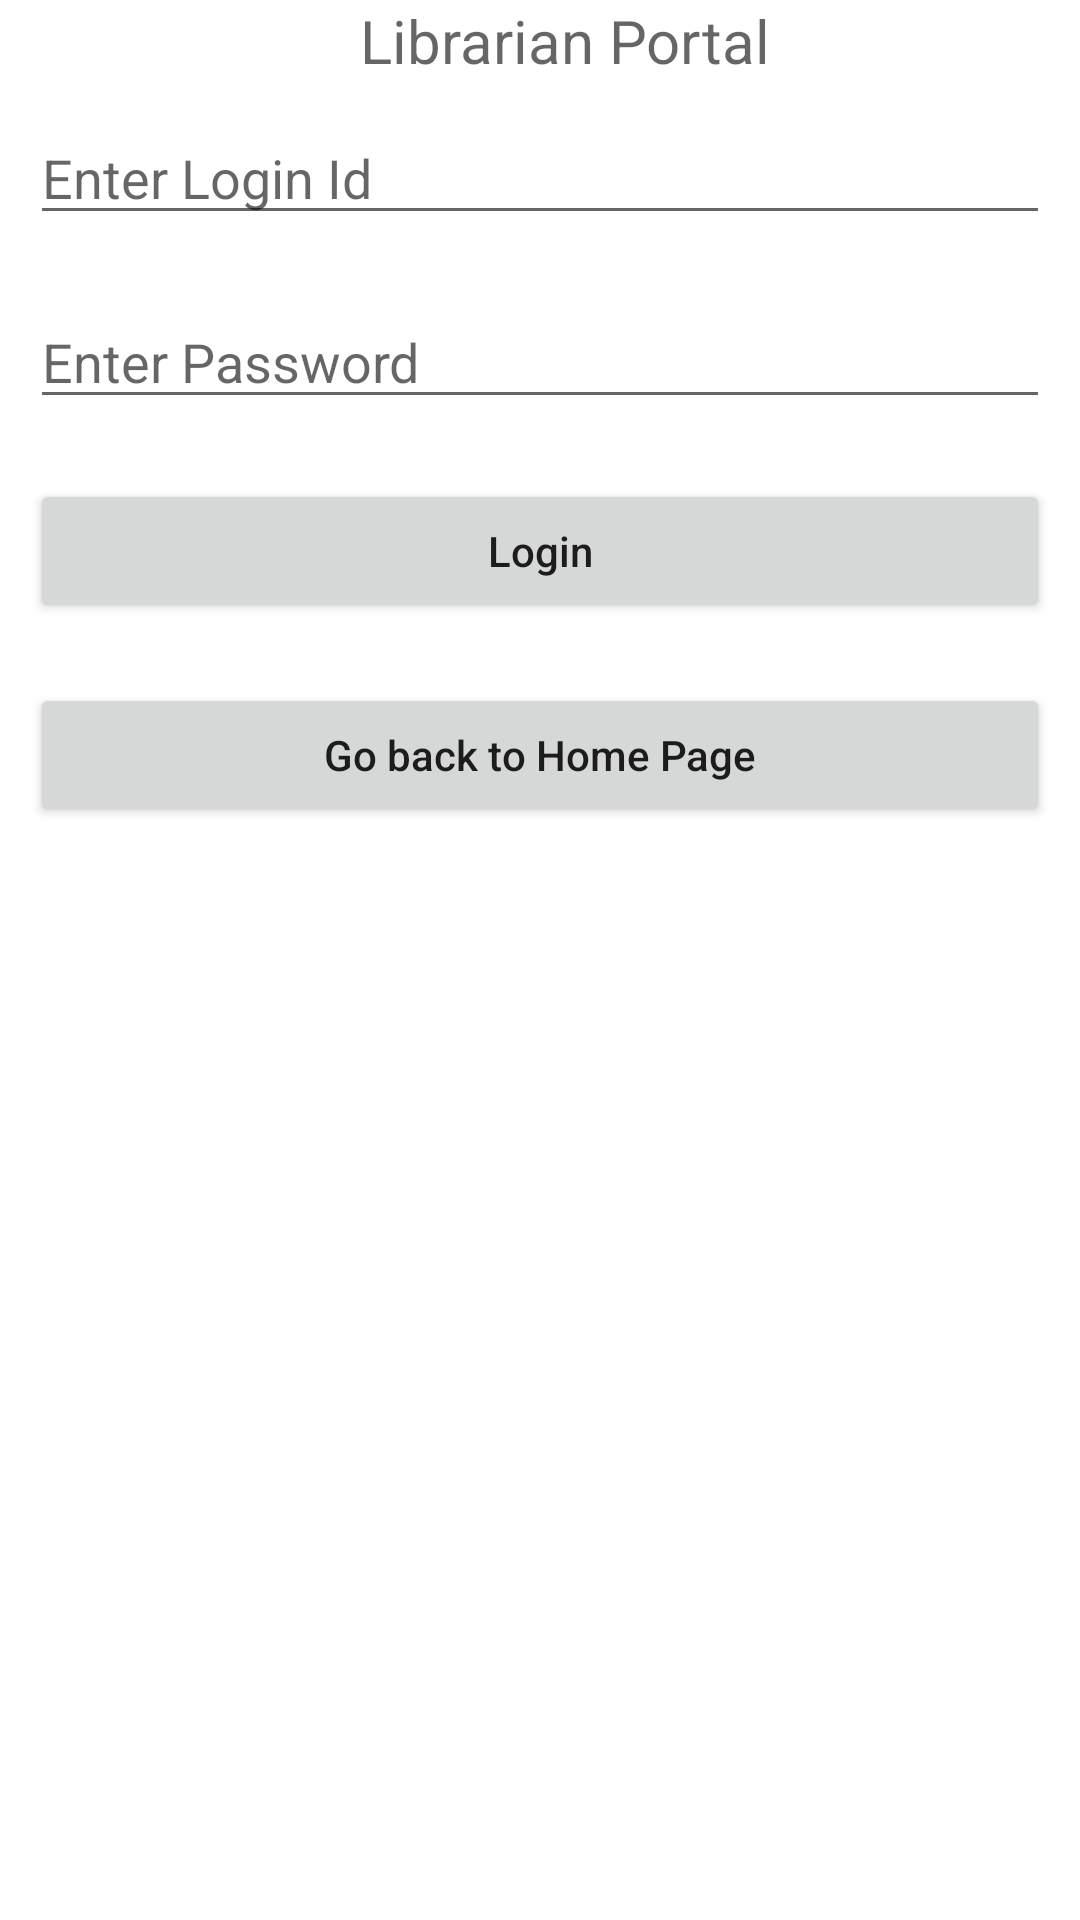

Produce the Android XML layout that renders to this screen, including the resource entries it uses.
<!-- AndroidManifest.xml: application theme Theme.WSDC -->
<!-- res/layout/activity_librarianlogin2.xml -->
<?xml version="1.0" encoding="utf-8"?>
<LinearLayout
    xmlns:android="http://schemas.android.com/apk/res/android"
    xmlns:tools="http://schemas.android.com/tools"
    android:layout_width="match_parent"
    android:layout_height="match_parent"
    android:orientation="vertical"
    tools:context=".librarianlogin">

    <TextView
        android:id="@+id/textView"
        android:layout_width="wrap_content"
        android:layout_height="wrap_content"
        android:fontFamily="sans-serif"
        android:text="                        Librarian Portal"
        android:textAppearance="@style/TextAppearance.AppCompat.Display1"
        android:textSize="20sp" />

    <EditText
        android:id="@+id/username"
        android:layout_width="match_parent"
        android:layout_height="wrap_content"
        android:layout_margin="10dp"
        android:hint="Enter Login Id" />

    <EditText
        android:id="@+id/passcode"
        android:layout_width="match_parent"
        android:layout_height="wrap_content"
        android:layout_margin="10dp"
        android:ems="10"
        android:hint="Enter Password" />

    <Button
        android:id="@+id/btnlogin"
        android:layout_width="match_parent"
        android:layout_height="wrap_content"
        android:layout_margin="10dp"
        android:text="Login"
        android:textAllCaps="false" />
    <Button
        android:id="@+id/btnbackhome"
        android:layout_width="match_parent"
        android:layout_height="wrap_content"
        android:layout_margin="10dp"
        android:text="Go back to Home Page"
        android:textAllCaps="false" />


</LinearLayout>
<!-- resources referenced by this layout -->
<resources>
  <style name="Theme.WSDC" parent="Theme.MaterialComponents.DayNight.DarkActionBar">
          
          <item name="colorPrimary">@color/purple_500</item>
          <item name="colorPrimaryVariant">@color/purple_700</item>
          <item name="colorOnPrimary">@color/white</item>
          
          <item name="colorSecondary">@color/teal_200</item>
          <item name="colorSecondaryVariant">@color/teal_700</item>
          <item name="colorOnSecondary">@color/black</item>
          
          <item name="android:statusBarColor" tools:targetApi="l">?attr/colorPrimaryVariant</item>
          
      </style>
  <!-- not gathered from this repository: default colours our renderer supplied (Android Studio template values) -->
  <color name="purple_500">#FF6200EE</color>
  <color name="purple_700">#FF3700B3</color>
  <color name="teal_200">#FF03DAC5</color>
  <color name="teal_700">#FF018786</color>
  <color name="black">#FF000000</color>
  <color name="white">#FFFFFFFF</color>
</resources>
